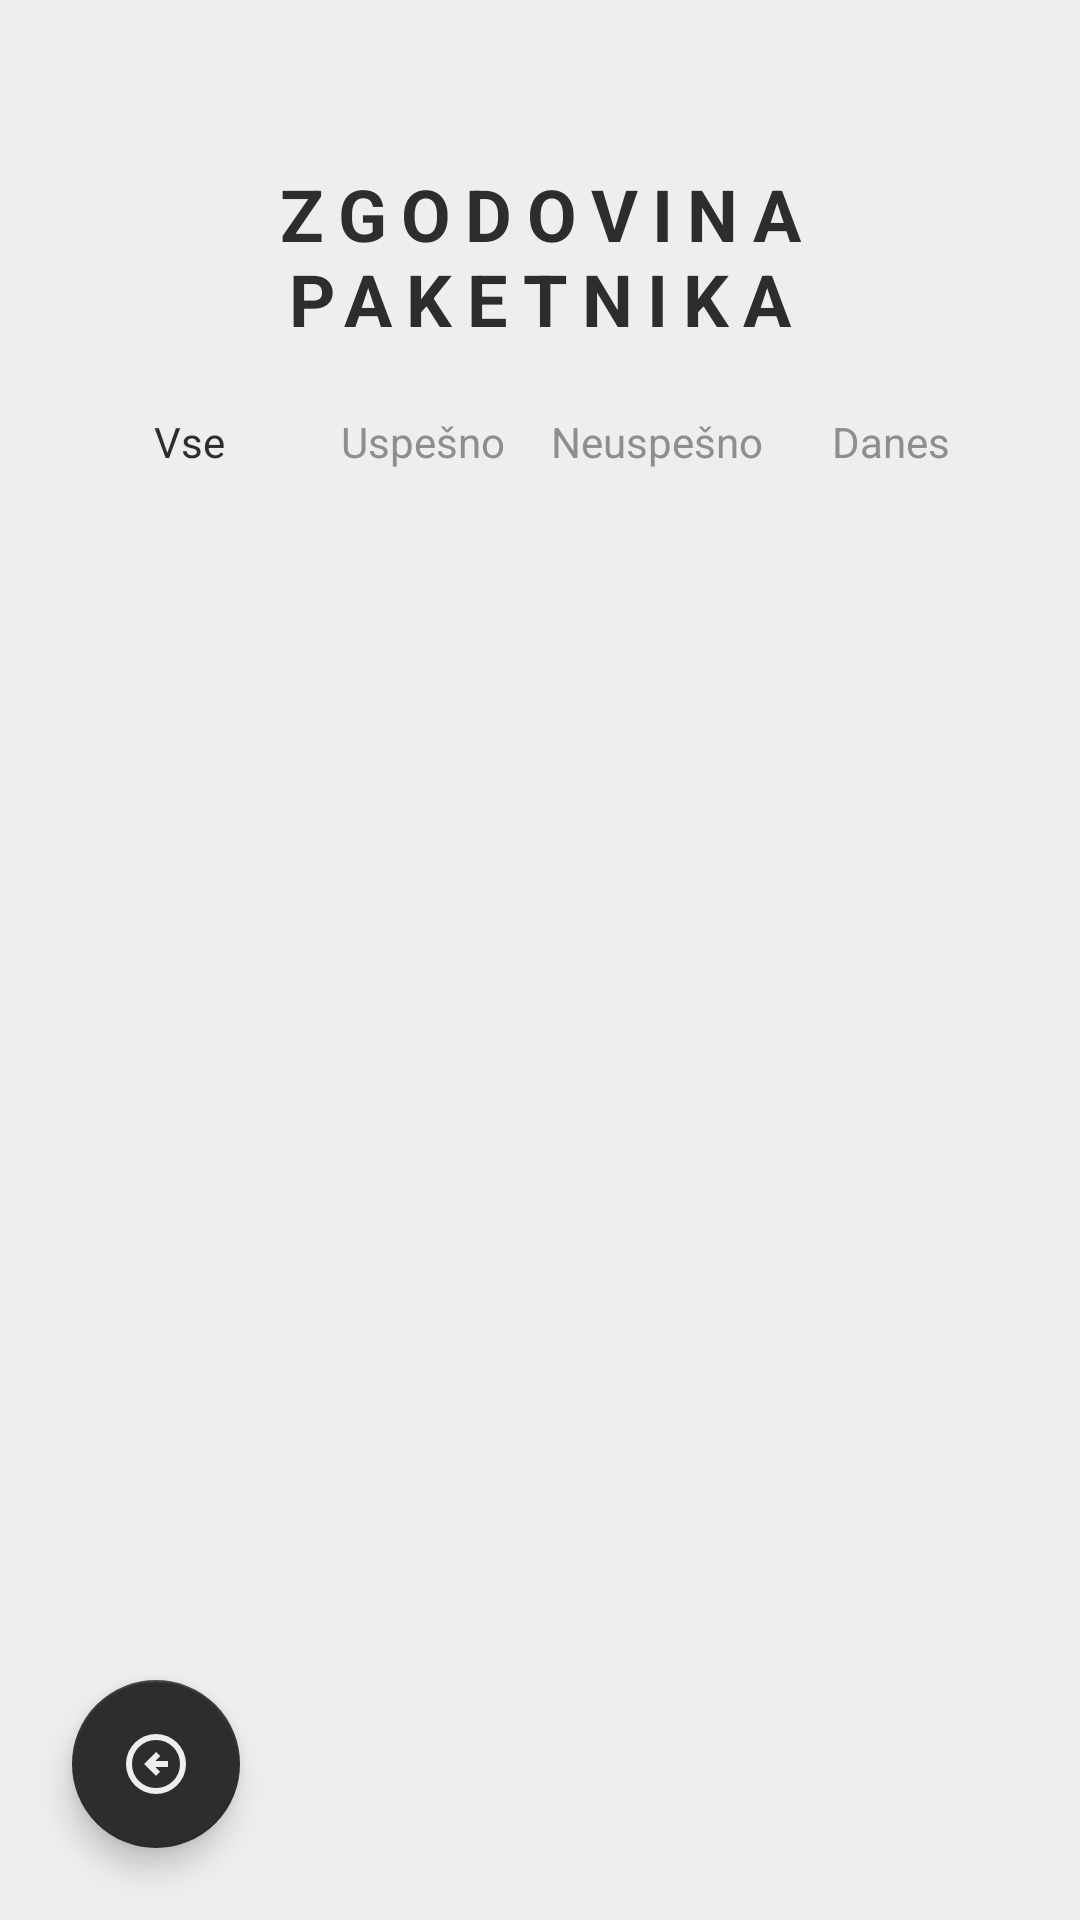

Write the Android layout XML for this screen, with the resource values it uses.
<!-- AndroidManifest.xml: application theme Theme.PametniPaketnik -->
<!-- res/layout/activity_history.xml -->
<?xml version="1.0" encoding="utf-8"?>
<androidx.constraintlayout.widget.ConstraintLayout xmlns:android="http://schemas.android.com/apk/res/android"
    xmlns:app="http://schemas.android.com/apk/res-auto"
    xmlns:tools="http://schemas.android.com/tools"
    android:id="@+id/main"
    android:layout_width="match_parent"
    android:layout_height="match_parent"
    android:background="@color/home_page_background"
    tools:context=".HistoryActivity">

    <LinearLayout
        android:id="@+id/historyLayout"
        android:layout_width="match_parent"
        android:layout_height="wrap_content"
        android:orientation="vertical"
        android:paddingStart="24dp"
        android:paddingEnd="24dp"
        android:paddingTop="55dp">

        <TextView
            android:text="@string/zgodovina_paketnika"
            android:layout_width="match_parent"
            android:layout_height="wrap_content"
            android:textAlignment="center"
            android:textColor="@color/history_text_primary"
            android:textStyle="bold"
            android:letterSpacing="0.2"
            android:textSize="24sp" />

        <LinearLayout
            android:layout_width="match_parent"
            android:layout_height="match_parent"
            android:orientation="horizontal"
            android:gravity="center"
            android:layout_marginTop="24dp"
            android:layout_marginBottom="22dp" >

            <TextView
                android:id="@+id/tabVse"
                android:text="@string/vse"
                android:layout_width="0dp"
                android:layout_weight="1"
                android:layout_height="wrap_content"
                android:textColor="@color/history_text_primary"
                android:gravity="center"
                android:maxLines="1"
                android:singleLine="true"
                android:includeFontPadding="false"/>

            <TextView
                android:id="@+id/tabUspesno"
                android:text="@string/uspesno"
                android:layout_width="0dp"
                android:layout_weight="1"
                android:layout_height="wrap_content"
                android:textColor="@color/history_text_secondary"
                android:gravity="center"
                android:maxLines="1"
                android:singleLine="true"
                android:includeFontPadding="false"/>

            <TextView
                android:id="@+id/tabNeuspesno"
                android:text="@string/neuspesno"
                android:layout_width="0dp"
                android:layout_weight="1"
                android:layout_height="wrap_content"
                android:textColor="@color/history_text_secondary"
                android:gravity="center"
                android:maxLines="1"
                android:singleLine="true"
                android:includeFontPadding="false"/>

            <TextView
                android:id="@+id/tabDanes"
                android:text="@string/danes"
                android:layout_width="0dp"
                android:layout_weight="1"
                android:layout_height="wrap_content"
                android:textColor="@color/history_text_secondary"
                android:gravity="center"
                android:maxLines="1"
                android:singleLine="true"
                android:includeFontPadding="false"/>
        </LinearLayout>
    </LinearLayout>

    <androidx.recyclerview.widget.RecyclerView
        android:id="@+id/recyclerViewHistory"
        android:layout_width="0dp"
        android:layout_height="0dp"
        android:layout_marginTop="16dp"
        android:layout_marginBottom="16dp"
        android:layout_marginStart="20dp"
        android:layout_marginEnd="20dp"
        android:scrollbars="vertical"
        app:layoutManager="androidx.recyclerview.widget.LinearLayoutManager"
        app:layout_constraintTop_toBottomOf="@+id/historyLayout"
        app:layout_constraintBottom_toTopOf="@+id/btnBack"
        app:layout_constraintStart_toStartOf="parent"
        app:layout_constraintEnd_toEndOf="parent" />

    <com.google.android.material.floatingactionbutton.FloatingActionButton
        android:id="@+id/btnBack"
        android:layout_width="wrap_content"
        android:layout_height="wrap_content"
        android:layout_marginStart="24dp"
        android:layout_marginBottom="24dp"
        android:src="@drawable/ic_back_black"
        app:tint="@color/home_page_background"
        app:backgroundTint="@color/history_text_primary"
        app:layout_constraintBottom_toBottomOf="parent"
        app:layout_constraintStart_toStartOf="parent"
        app:fabSize="normal" />
</androidx.constraintlayout.widget.ConstraintLayout>
<!-- resources referenced by this layout -->
<resources>
  <color name="history_text_primary">#2D2D2D</color>
  <color name="history_text_secondary">#8E8E8E</color>
  <color name="home_page_background">#EEEEEE</color>
  <!-- drawable ic_back_black (drawable) -->
  <vector xmlns:android="http://schemas.android.com/apk/res/android" android:autoMirrored="true" android:height="24dp" android:tint="#000000" android:viewportHeight="960" android:viewportWidth="960" android:width="24dp">
        
      <path android:fillColor="@android:color/white" android:pathData="M480,640L536,584L472,520L640,520L640,440L472,440L536,376L480,320L320,480L480,640ZM480,880Q397,880 324,848.5Q251,817 197,763Q143,709 111.5,636Q80,563 80,480Q80,397 111.5,324Q143,251 197,197Q251,143 324,111.5Q397,80 480,80Q563,80 636,111.5Q709,143 763,197Q817,251 848.5,324Q880,397 880,480Q880,563 848.5,636Q817,709 763,763Q709,817 636,848.5Q563,880 480,880ZM480,800Q614,800 707,707Q800,614 800,480Q800,346 707,253Q614,160 480,160Q346,160 253,253Q160,346 160,480Q160,614 253,707Q346,800 480,800ZM480,480Q480,480 480,480Q480,480 480,480Q480,480 480,480Q480,480 480,480Q480,480 480,480Q480,480 480,480Q480,480 480,480Q480,480 480,480Z"/>
      
  </vector>
  <string name="danes">Danes</string>
  <string name="neuspesno">Neuspešno</string>
  <string name="uspesno">Uspešno</string>
  <string name="vse">Vse</string>
  <string name="zgodovina_paketnika">ZGODOVINA PAKETNIKA</string>
  <style name="Theme.PametniPaketnik" parent="Base.Theme.PametniPaketnik" />
  <style name="Base.Theme.PametniPaketnik" parent="Theme.MaterialComponents.Light.NoActionBar">
          <item name="colorPrimary">@color/history_text_primary</item>
          <item name="android:statusBarColor">@color/background</item>
          <item name="android:windowLightStatusBar">true</item> </style>
  <color name="background">#EFE5DA</color>
</resources>
